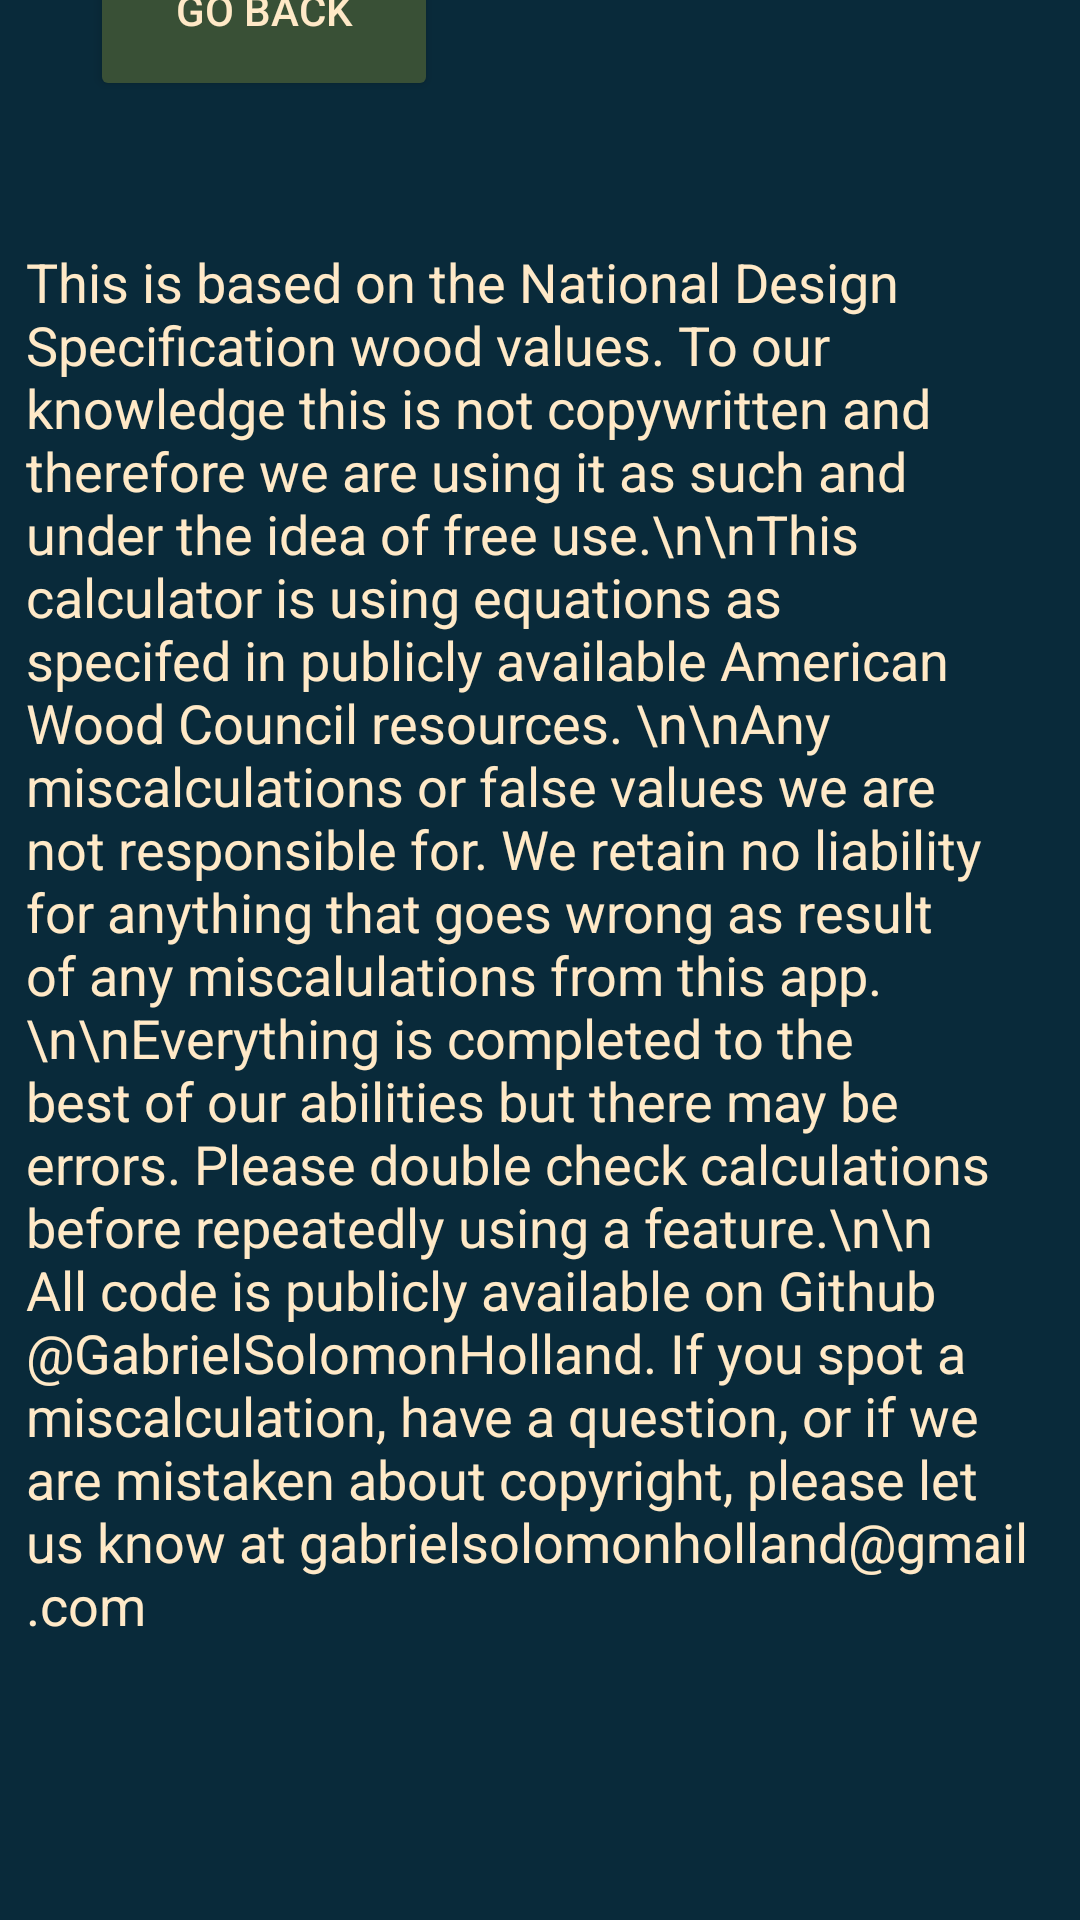

Here is an Android app screen rendered from its layout file. Give the layout XML and the strings, colors and styles it references.
<!-- AndroidManifest.xml: application theme Theme.AppCompat.NoActionBar -->
<!-- res/layout/activity_legal_info.xml -->
<?xml version="1.0" encoding="utf-8"?>
<androidx.constraintlayout.widget.ConstraintLayout xmlns:android="http://schemas.android.com/apk/res/android"
    xmlns:app="http://schemas.android.com/apk/res-auto"
    xmlns:tools="http://schemas.android.com/tools"
    android:layout_width="match_parent"
    android:layout_height="match_parent"
    android:background="@color/CP1Blue"
    tools:context=".legalInfo">

    <Button
        android:id="@+id/goBackBTNLegal"
        android:layout_width="116dp"
        android:layout_height="61dp"
        android:layout_marginStart="30dp"
        android:layout_marginTop="30dp"
        android:layout_marginEnd="293dp"
        android:layout_marginBottom="24dp"
        android:backgroundTint="@color/CP1Green"
        android:onClick="returnToHome"
        android:text="Go Back"
        android:textColor="@color/CP1Beige"
        app:layout_constraintBottom_toTopOf="@+id/textView"
        app:layout_constraintEnd_toEndOf="parent"
        app:layout_constraintHorizontal_bias="0.0"
        app:layout_constraintStart_toStartOf="parent"
        app:layout_constraintTop_toTopOf="parent" />

    <TextView
        android:id="@+id/textView"
        android:layout_width="343dp"
        android:layout_height="561dp"
        android:layout_marginStart="35dp"
        android:layout_marginTop="24dp"
        android:layout_marginEnd="35dp"
        android:layout_marginBottom="55dp"
        android:text="This is based on the National Design Specification wood values. To our knowledge this is not copywritten and therefore we are using it as such and under the idea of free use.\n\nThis calculator is using equations as specifed in publicly available American Wood Council resources. \n\nAny miscalculations or false values we are not responsible for. We retain no liability for anything that goes wrong as result of any miscalulations from this app.\n\nEverything is completed to the best of our abilities but there may be errors. Please double check calculations before repeatedly using a feature.\n\n All code is publicly available on Github @GabrielSolomonHolland. If you spot a miscalculation, have a question, or if we are mistaken about copyright, please let us know at gabrielsolomonholland@gmail.com"
        android:textColor="@color/CP1Beige"
        android:textSize="18sp"
        app:layout_constraintBottom_toBottomOf="parent"
        app:layout_constraintEnd_toEndOf="parent"
        app:layout_constraintStart_toStartOf="parent"
        app:layout_constraintTop_toBottomOf="@+id/goBackBTNLegal" />
</androidx.constraintlayout.widget.ConstraintLayout>
<!-- resources referenced by this layout -->
<resources>
  <color name="CP1Beige">#ffe9c7</color>
  <color name="CP1Blue">#092a3a</color>
  <color name="CP1Green">#395036</color>
</resources>
